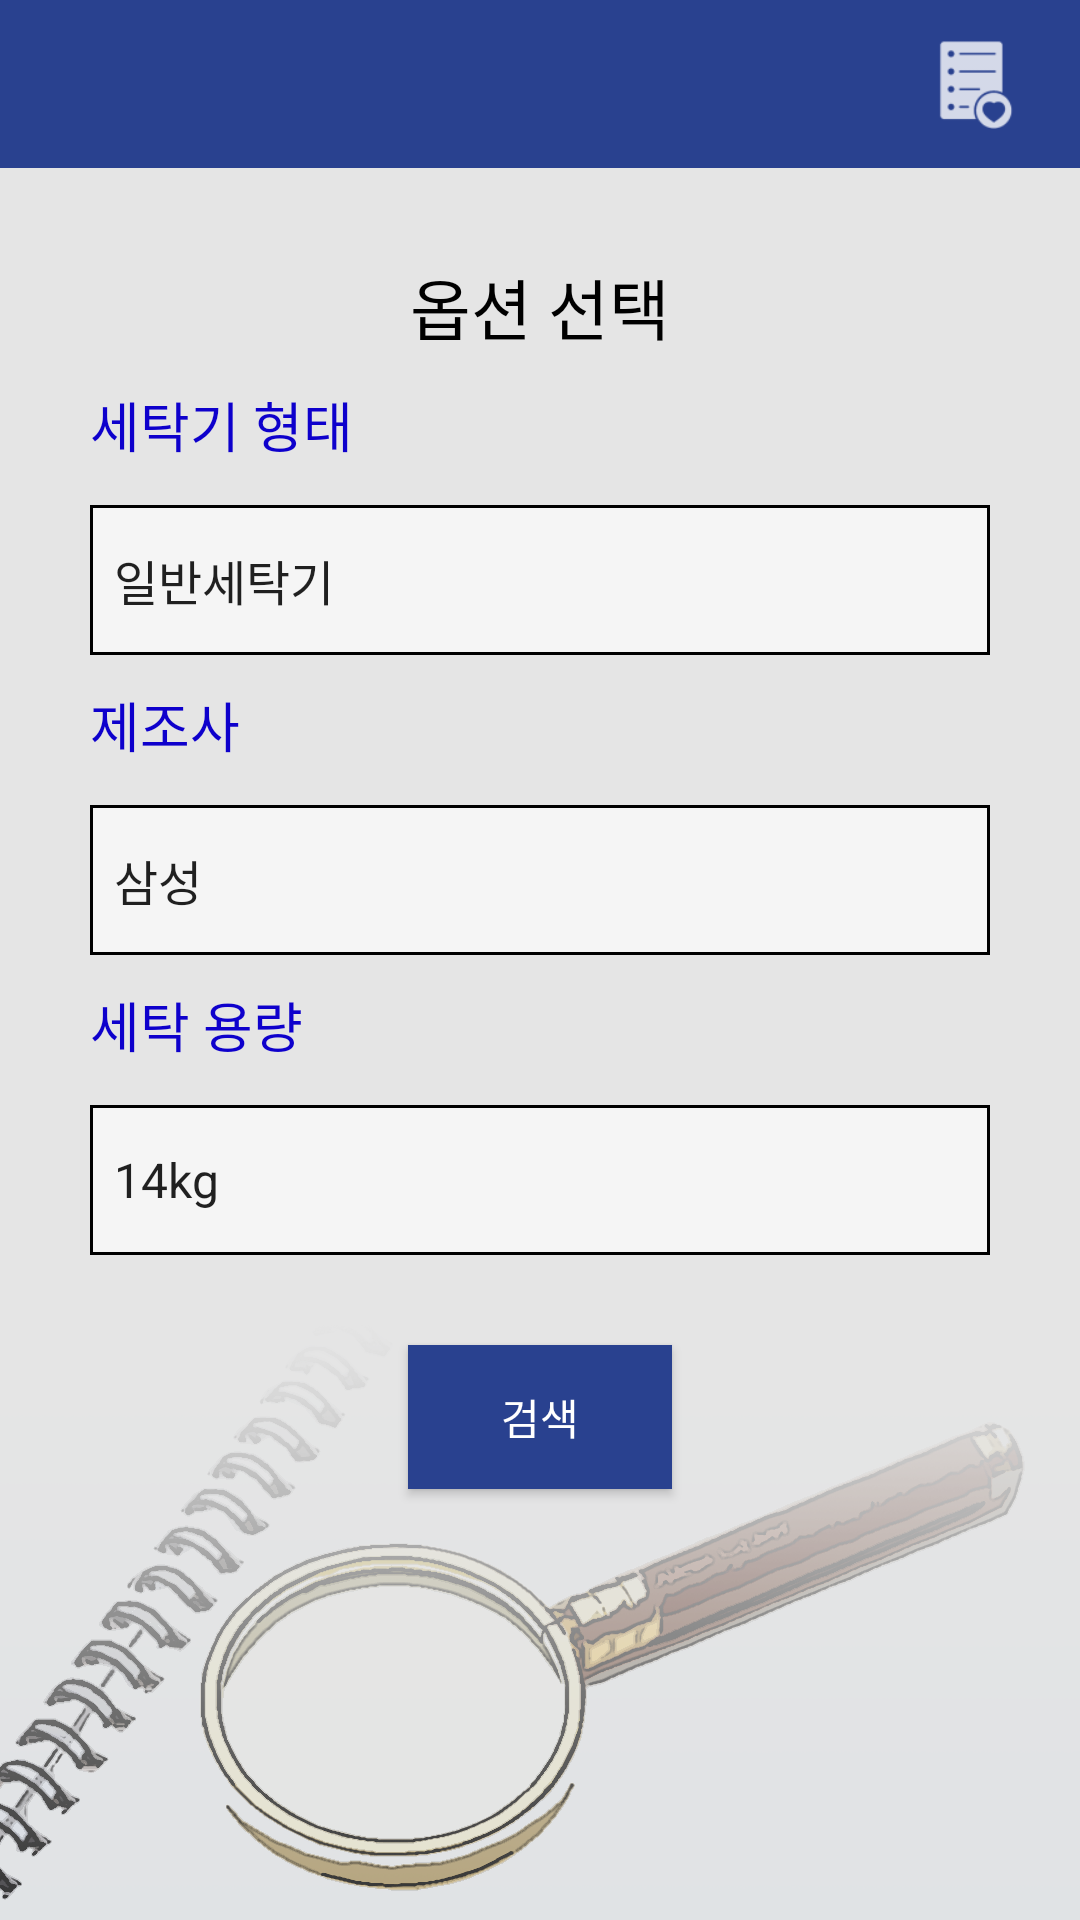

Here is an Android app screen rendered from its layout file. Give the layout XML and the strings, colors and styles it references.
<!-- AndroidManifest.xml: application theme Theme.AppCompat.Light.NoActionBar -->
<!-- res/layout/activity_washerselection.xml -->
<?xml version="1.0" encoding="utf-8"?>
<LinearLayout xmlns:android="http://schemas.android.com/apk/res/android"
    xmlns:app="http://schemas.android.com/apk/res-auto"
    xmlns:tools="http://schemas.android.com/tools"
    android:layout_width="match_parent"
    android:layout_height="match_parent"
    android:orientation="vertical"
    android:background="@drawable/backgroud"
    tools:context=".WasherselectionActivity">

    <androidx.appcompat.widget.Toolbar
        android:id="@+id/toolbar"
        android:layout_width="match_parent"
        android:layout_height="wrap_content"
        android:background="#29418F"
        android:theme="@style/AppTheme.NoActionBar"
        app:layout_constraintTop_toTopOf="parent">

        <ImageView
            android:id="@+id/logo"
            android:layout_width="130dp"
            android:layout_height="35dp"
            android:layout_marginLeft="85dp"
            app:srcCompat="@drawable/logo4" />

        <ImageView
            android:layout_width="30dp"
            android:layout_height="30dp"
            android:background="@drawable/ic_wishlist"
            android:id="@+id/wishlistBtn"
            android:layout_marginLeft="95dp"
            ></ImageView>
    </androidx.appcompat.widget.Toolbar>

    <TextView
        android:id="@+id/textView"
        android:layout_width="wrap_content"
        android:layout_height="wrap_content"
        android:layout_alignParentStart="true"
        android:layout_alignParentLeft="true"
        android:layout_alignParentTop="true"
        android:layout_centerHorizontal="true"
        android:layout_gravity="center_horizontal"
        android:layout_marginTop="30dp"
        android:text="옵션 선택"
        android:textAppearance="@style/TextAppearance.AppCompat.Large"
        android:textColor="@android:color/black" />


    <TextView
        android:id="@+id/textView8"
        android:layout_width="300dp"
        android:layout_height="30dp"
        android:layout_gravity="center_horizontal"
        android:layout_marginTop="10dp"
        android:background="#e5e5e5"
        android:text="세탁기 형태"
        android:textAppearance="@style/TextAppearance.AppCompat.Medium"
        android:textColor="#0E00CC" />

    <Spinner
        android:id="@+id/spinner4"
        android:layout_width="300dp"
        android:layout_height="50dp"
        android:layout_gravity="center_horizontal"
        android:layout_marginTop="10dp"
        android:entries="@array/세탁기형태"
        android:background="@drawable/spinner_background"/>

    <TextView
        android:id="@+id/textView6"
        android:layout_width="300dp"
        android:layout_height="30dp"
        android:layout_gravity="center_horizontal"
        android:layout_marginLeft="0dp"
        android:layout_marginTop="10dp"
        android:background="#e5e5e5"
        android:text="제조사"
        android:textAppearance="@style/TextAppearance.AppCompat.Medium"
        android:textColor="#0E00CC" />

    <Spinner
        android:id="@+id/spinner2"
        android:layout_width="300dp"
        android:layout_height="50dp"
        android:layout_gravity="center_horizontal"
        android:layout_marginTop="10dp"
        android:entries="@array/세탁기제조사"
        android:background="@drawable/spinner_background"/>

    <TextView
        android:id="@+id/textView9"
        android:layout_width="300dp"
        android:layout_height="30dp"
        android:layout_gravity="center_horizontal"
        android:background="#e5e5e5"
        android:text="세탁 용량"
        android:layout_marginTop="10dp"
        android:textAppearance="@style/TextAppearance.AppCompat.Medium"
        android:textColor="#0E00CC" />

    <Spinner
        android:id="@+id/spinner5"
        android:layout_width="300dp"
        android:layout_height="50dp"
        android:layout_gravity="center_horizontal"
        android:layout_marginTop="10dp"
        android:entries="@array/세탁용량"
        android:background="@drawable/spinner_background"/>

    <Button
        android:id="@+id/searchBtn"
        android:layout_width="wrap_content"
        android:layout_height="wrap_content"
        android:layout_gravity="center_horizontal"
        android:layout_marginTop="30dp"
        android:layout_marginBottom="10dp"
        android:layout_weight="0"
        android:background="#29418F"
        android:textColor="#ffffff"
        android:text="검색" />


</LinearLayout>
<!-- resources referenced by this layout -->
<resources>
  <!-- drawable backgroud: png bitmap (drawable, 184123 bytes) -->
  <!-- drawable ic_wishlist: png bitmap (drawable, 6662 bytes) -->
  <!-- drawable logo4: png bitmap (drawable, 68105 bytes) -->
  <!-- drawable spinner_background (drawable) -->
  <?xml version="1.0" encoding="utf-8"?>
  <shape xmlns:android="http://schemas.android.com/apk/res/android"
      android:layout_height="wrap_content"
      android:layout_width="wrap_content">
  
      
      <solid
          android:color="#f5f5f5"/>
  
      
      <stroke
          android:width="1dp"
          android:color="#000000"/>
  
  </shape>
  <style name="AppTheme.NoActionBar">
          <item name="windowActionBar">false</item>
          <item name="windowNoTitle">true</item>
      </style>
</resources>
